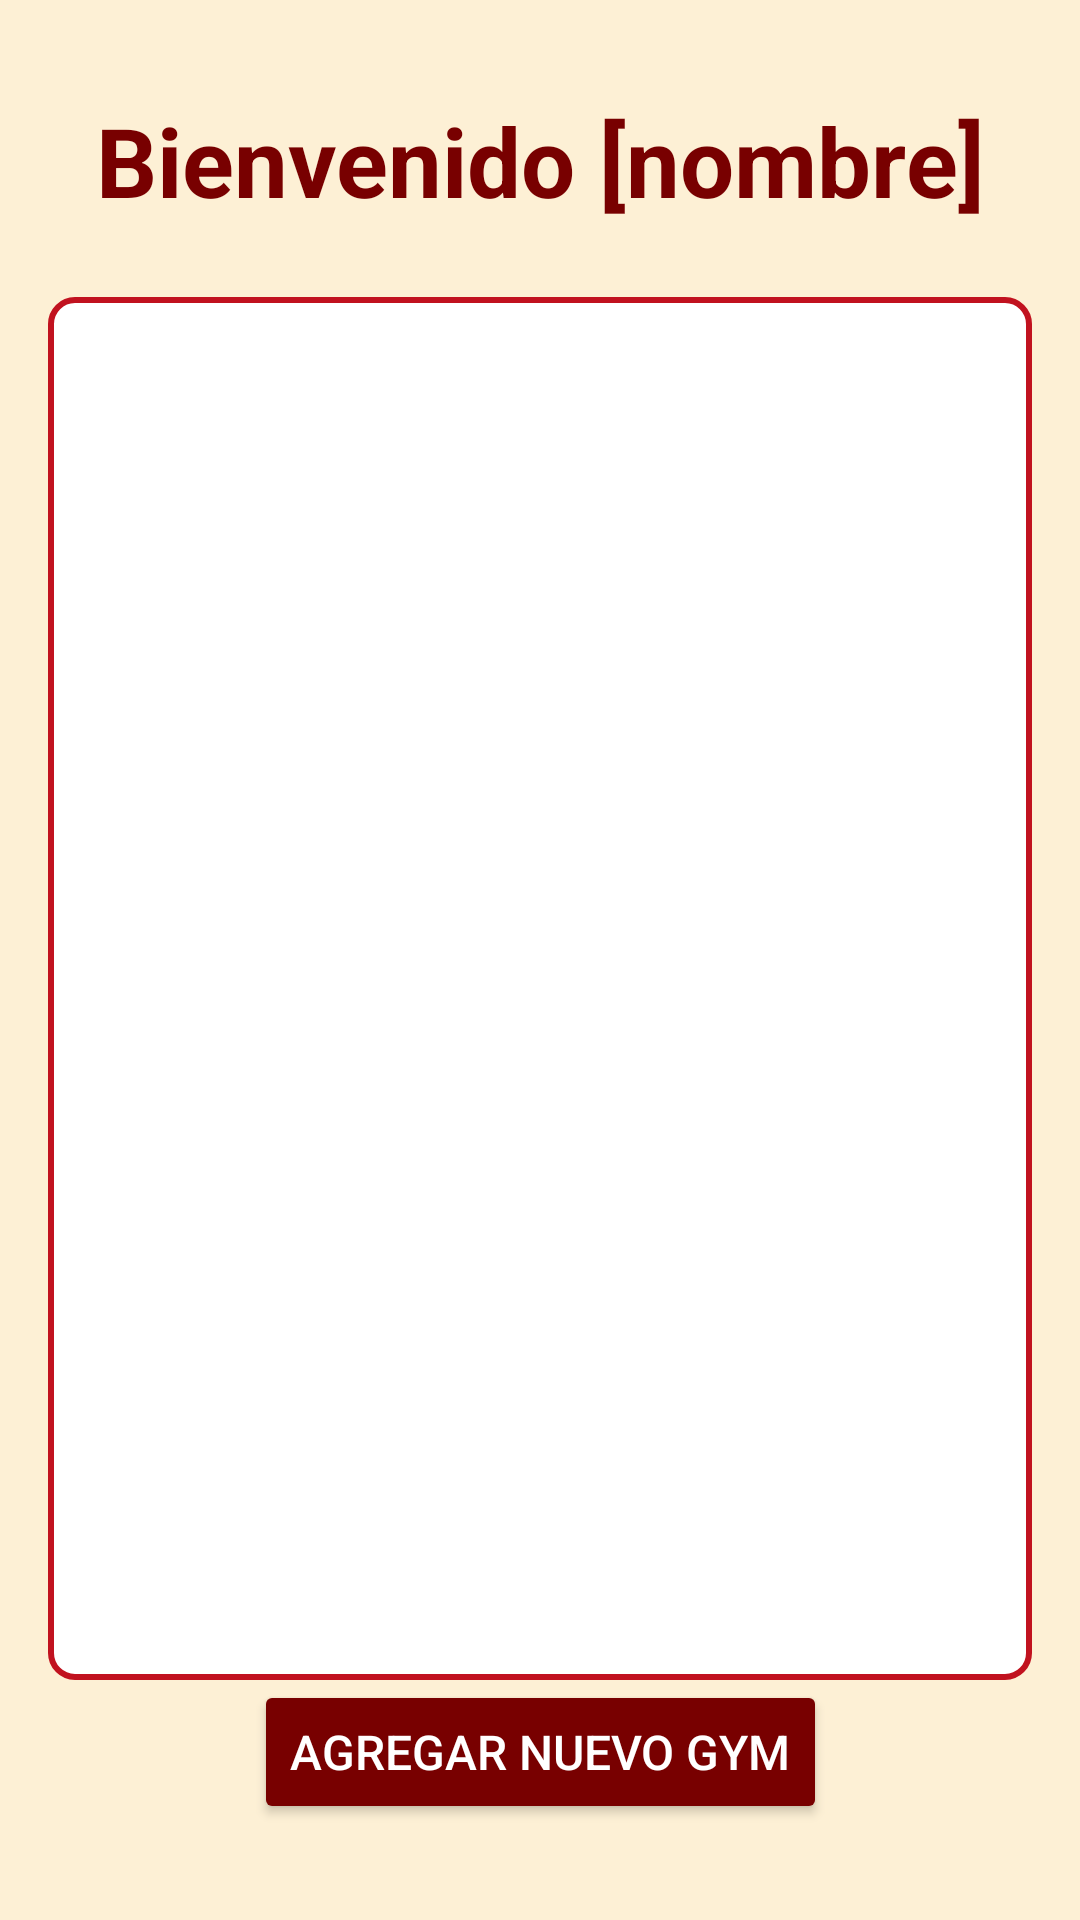

Produce the Android XML layout that renders to this screen, including the resource entries it uses.
<!-- AndroidManifest.xml: application theme Theme.MyGymSpace -->
<!-- res/layout/activity_inicio.xml -->
<?xml version="1.0" encoding="utf-8"?>
<androidx.constraintlayout.widget.ConstraintLayout
    xmlns:android="http://schemas.android.com/apk/res/android"
    xmlns:app="http://schemas.android.com/apk/res-auto"
    android:layout_width="match_parent"
    android:layout_height="match_parent"
    android:background="#fdf0d5">

    
    <TextView
        android:id="@+id/tv_welcome"
        android:layout_width="wrap_content"
        android:layout_height="wrap_content"
        android:text="Bienvenido [nombre]"
        android:textSize="32sp"
        android:textStyle="bold"
        android:textColor="#780000"
        app:layout_constraintTop_toTopOf="parent"
        app:layout_constraintStart_toStartOf="parent"
        app:layout_constraintEnd_toEndOf="parent"
        android:layout_marginTop="32dp"
        android:layout_marginHorizontal="16dp" />

    
    <androidx.recyclerview.widget.RecyclerView
        android:id="@+id/recyclerView"
        android:layout_width="0dp"
        android:layout_height="0dp"
        android:layout_marginTop="24dp"
        app:layout_constraintTop_toBottomOf="@id/tv_welcome"
        android:background="@drawable/edit_text_background_login"
        app:layout_constraintStart_toStartOf="parent"
        app:layout_constraintEnd_toEndOf="parent"
        app:layout_constraintBottom_toTopOf="@id/btn_add_gym"
        android:layout_marginHorizontal="16dp"/>

    
    <Button
        android:id="@+id/btn_add_gym"
        android:layout_width="wrap_content"
        android:layout_height="wrap_content"
        android:text="Agregar nuevo gym"
        android:textSize="16sp"
        android:textColor="#FFF"
        android:backgroundTint="#780000"
        app:layout_constraintBottom_toBottomOf="parent"
        app:layout_constraintStart_toStartOf="parent"
        app:layout_constraintEnd_toEndOf="parent"
        android:layout_marginBottom="32dp"/>

</androidx.constraintlayout.widget.ConstraintLayout>
<!-- resources referenced by this layout -->
<resources>
  <!-- drawable edit_text_background_login (drawable) -->
  <?xml version="1.0" encoding="utf-8"?>
  <shape xmlns:android="http://schemas.android.com/apk/res/android"
      android:shape="rectangle">
  
      
      <solid android:color="#FFFFFF" />
  
      
      <corners android:radius="8dp" />
  
      
      <stroke
          android:width="2dp"
          android:color="#c1121f" /> 
  </shape>
  <style name="Theme.MyGymSpace" parent="Base.Theme.MyGymSpace" />
  <style name="Base.Theme.MyGymSpace" parent="Theme.Material3.DayNight.NoActionBar">
          
          
      </style>
</resources>
